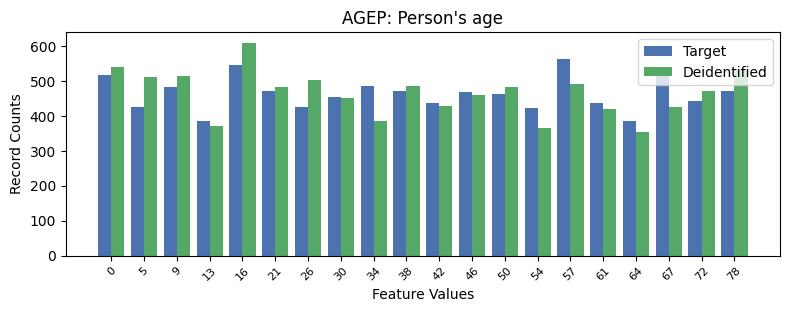

The table this chart was drawn from, first rows:
, AGEP, count_target, count_deidentified
0, 14, 562, 491
1, 4, 544, 609
2, 17, 536, 424
3, 0, 516, 540
4, 8, 484, 386
5, 2, 483, 514
6, 5, 471, 482
7, 9, 470, 484
8, 19, 470, 535
9, 11, 468, 459
10, 12, 462, 481
11, 7, 453, 452
12, 18, 443, 470
13, 15, 437, 419
14, 10, 436, 427
15, 1, 426, 510
16, 6, 425, 502
17, 13, 421, 365
18, 3, 385, 372
19, 16, 384, 354
